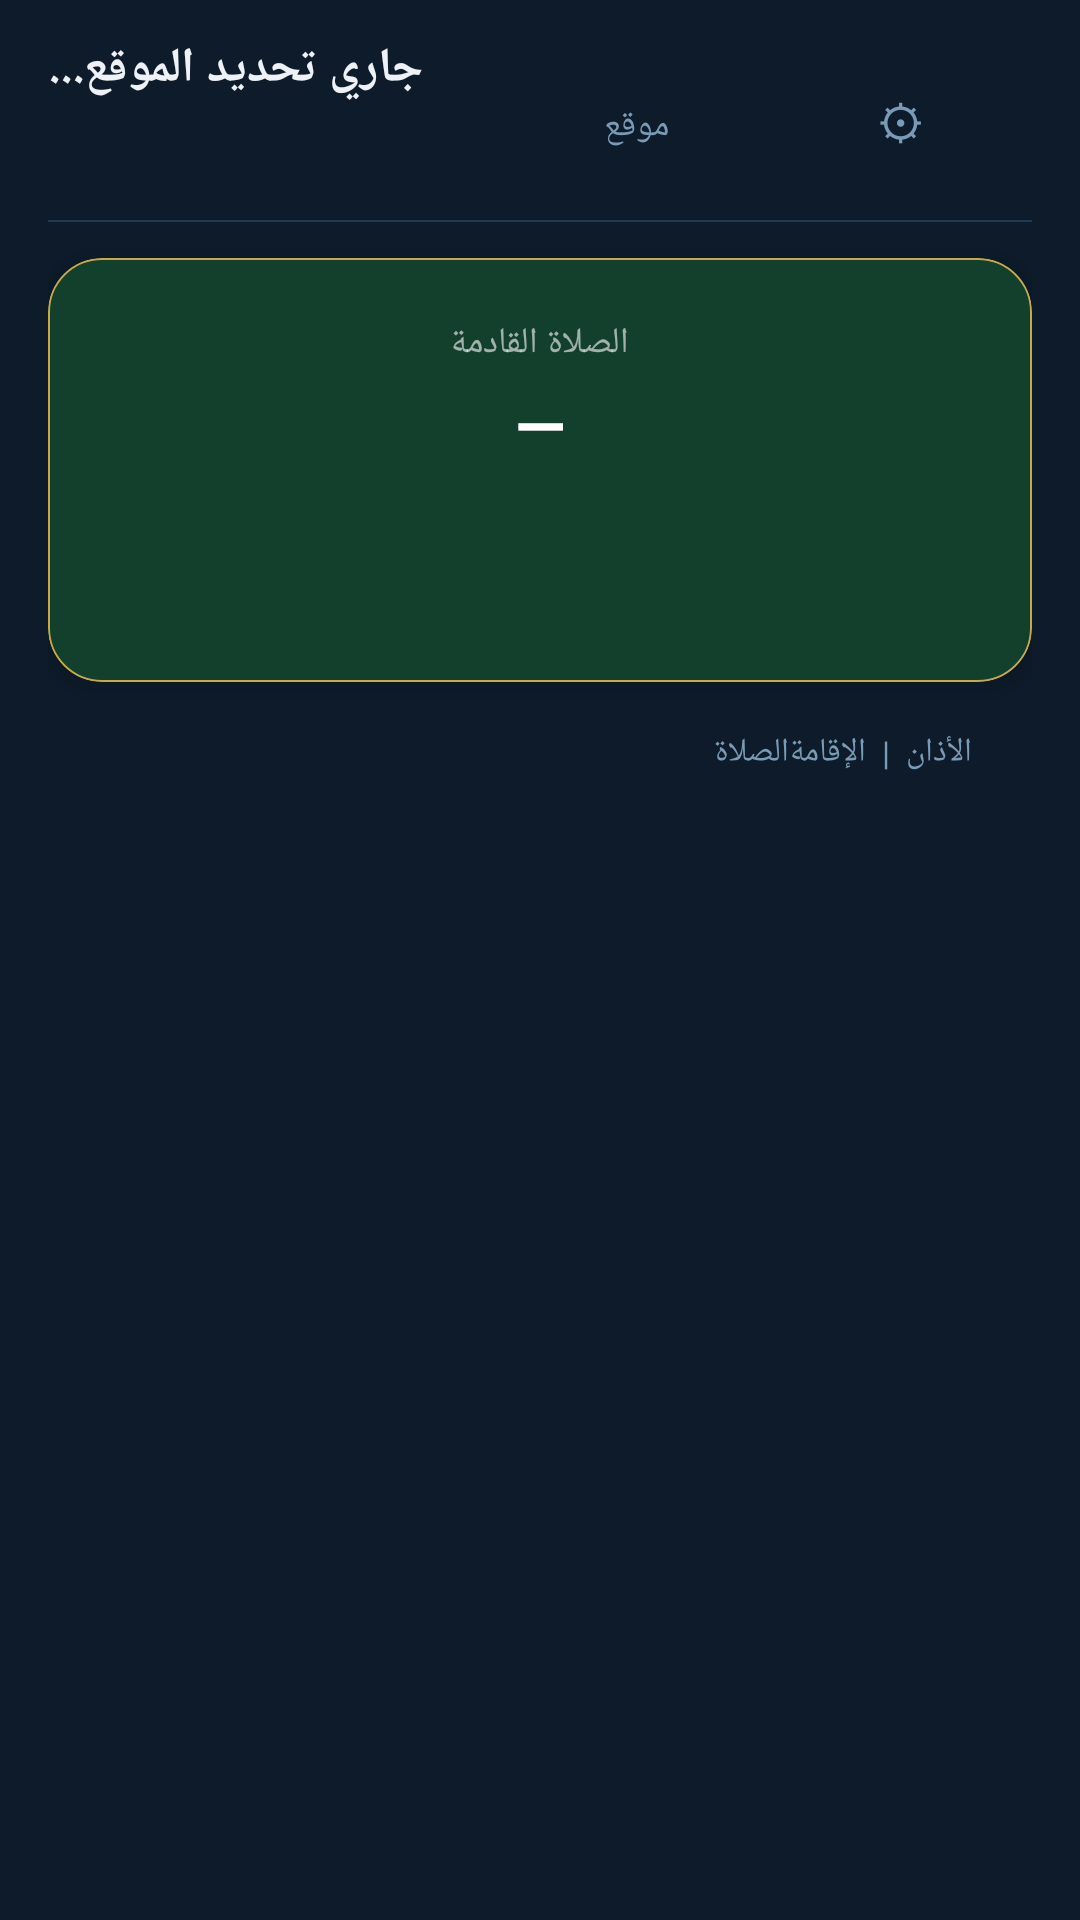

Produce the Android XML layout that renders to this screen, including the resource entries it uses.
<!-- AndroidManifest.xml: application theme Theme.PrayerTimes -->
<!-- res/layout/fragment_prayer.xml -->
<?xml version="1.0" encoding="utf-8"?>
<FrameLayout xmlns:android="http://schemas.android.com/apk/res/android"
    xmlns:app="http://schemas.android.com/apk/res-auto"
    android:layout_width="match_parent"
    android:layout_height="match_parent"
    android:background="@color/bg_primary">

    <ProgressBar
        android:id="@+id/progress_bar"
        style="?android:attr/progressBarStyle"
        android:layout_width="wrap_content"
        android:layout_height="wrap_content"
        android:layout_gravity="center"
        android:indeterminateTint="@color/accent_gold"
        android:visibility="gone"/>

    <androidx.core.widget.NestedScrollView
        android:id="@+id/layout_content"
        android:layout_width="match_parent"
        android:layout_height="match_parent">

        <LinearLayout
            android:layout_width="match_parent"
            android:layout_height="wrap_content"
            android:orientation="vertical"
            android:paddingHorizontal="16dp"
            android:paddingTop="12dp"
            android:paddingBottom="24dp">

            <LinearLayout
                android:layout_width="match_parent"
                android:layout_height="wrap_content"
                android:orientation="horizontal"
                android:gravity="center_vertical"
                android:layout_marginBottom="4dp">

                <LinearLayout
                    android:layout_width="0dp"
                    android:layout_height="wrap_content"
                    android:layout_weight="1"
                    android:orientation="vertical">

                    <TextView
                        android:id="@+id/tv_city"
                        android:layout_width="wrap_content"
                        android:layout_height="wrap_content"
                        android:text="جاري تحديد الموقع..."
                        android:textColor="@color/text_primary"
                        android:textSize="16sp"
                        android:textStyle="bold"/>

                    <TextView
                        android:id="@+id/tv_date"
                        android:layout_width="wrap_content"
                        android:layout_height="wrap_content"
                        android:layout_marginTop="2dp"
                        android:textColor="@color/text_secondary"
                        android:textSize="12sp"/>

                    <TextView
                        android:id="@+id/tv_hijri"
                        android:layout_width="wrap_content"
                        android:layout_height="wrap_content"
                        android:layout_marginTop="1dp"
                        android:textColor="@color/accent_gold"
                        android:textSize="12sp"/>

                </LinearLayout>

                <LinearLayout
                    android:layout_width="wrap_content"
                    android:layout_height="wrap_content"
                    android:orientation="horizontal">

                    <com.google.android.material.button.MaterialButton
                        android:id="@+id/btn_set_location"
                        style="@style/Widget.MaterialComponents.Button.TextButton"
                        android:layout_width="wrap_content"
                        android:layout_height="wrap_content"
                        android:text="موقع"
                        android:textColor="@color/text_secondary"
                        android:textSize="12sp"/>

                    <com.google.android.material.button.MaterialButton
                        android:id="@+id/btn_menu_settings"
                        style="@style/Widget.MaterialComponents.Button.TextButton"
                        android:layout_width="wrap_content"
                        android:layout_height="wrap_content"
                        android:text="⚙"
                        android:textColor="@color/text_secondary"
                        android:textSize="16sp"/>

                </LinearLayout>

            </LinearLayout>

            <View
                android:layout_width="match_parent"
                android:layout_height="0.5dp"
                android:background="@color/divider"
                android:layout_marginBottom="12dp"/>

            <com.google.android.material.card.MaterialCardView
                android:layout_width="match_parent"
                android:layout_height="wrap_content"
                android:layout_marginBottom="16dp"
                app:cardBackgroundColor="@color/accent_green_dark"
                app:cardCornerRadius="18dp"
                app:cardElevation="4dp"
                app:strokeColor="@color/accent_gold"
                app:strokeWidth="0.8dp">

                <LinearLayout
                    android:layout_width="match_parent"
                    android:layout_height="wrap_content"
                    android:orientation="vertical"
                    android:gravity="center"
                    android:paddingVertical="20dp"
                    android:paddingHorizontal="16dp">

                    <TextView
                        android:id="@+id/tv_next_label"
                        android:layout_width="wrap_content"
                        android:layout_height="wrap_content"
                        android:text="الصلاة القادمة"
                        android:textColor="#99FFFFFF"
                        android:textSize="12sp"/>

                    <TextView
                        android:id="@+id/tv_next_prayer"
                        android:layout_width="wrap_content"
                        android:layout_height="wrap_content"
                        android:layout_marginTop="4dp"
                        android:text="—"
                        android:textColor="@android:color/white"
                        android:textSize="22sp"
                        android:textStyle="bold"/>

                    <TextView
                        android:id="@+id/tv_countdown"
                        android:layout_width="wrap_content"
                        android:layout_height="wrap_content"
                        android:layout_marginTop="6dp"
                        android:textColor="@color/accent_gold_light"
                        android:textSize="34sp"
                        android:textStyle="bold"
                        android:fontFamily="monospace"/>

                </LinearLayout>

            </com.google.android.material.card.MaterialCardView>

            <com.google.android.material.card.MaterialCardView
                android:id="@+id/card_jumuah"
                android:layout_width="match_parent"
                android:layout_height="wrap_content"
                android:layout_marginBottom="16dp"
                android:visibility="gone"
                app:cardBackgroundColor="@color/surface_card"
                app:cardCornerRadius="14dp"
                app:strokeColor="@color/accent_gold"
                app:strokeWidth="1dp">

                <LinearLayout
                    android:layout_width="match_parent"
                    android:layout_height="wrap_content"
                    android:orientation="horizontal"
                    android:padding="16dp"
                    android:gravity="center_vertical">

                    <LinearLayout
                        android:layout_width="0dp"
                        android:layout_height="wrap_content"
                        android:layout_weight="1"
                        android:orientation="vertical">

                        <TextView
                            android:layout_width="wrap_content"
                            android:layout_height="wrap_content"
                            android:text="صلاة الجمعة"
                            android:textColor="@color/accent_gold"
                            android:textSize="15sp"
                            android:textStyle="bold"/>

                        <TextView
                            android:layout_width="wrap_content"
                            android:layout_height="wrap_content"
                            android:layout_marginTop="2dp"
                            android:text="اليوم"
                            android:textColor="@color/text_secondary"
                            android:textSize="12sp"/>

                    </LinearLayout>

                    <TextView
                        android:id="@+id/tv_jumuah_time"
                        android:layout_width="wrap_content"
                        android:layout_height="wrap_content"
                        android:textColor="@color/text_primary"
                        android:textSize="20sp"
                        android:textStyle="bold"
                        android:fontFamily="monospace"/>

                </LinearLayout>

            </com.google.android.material.card.MaterialCardView>

            <LinearLayout
                android:layout_width="match_parent"
                android:layout_height="wrap_content"
                android:orientation="horizontal"
                android:paddingHorizontal="20dp"
                android:paddingBottom="6dp">

                <TextView
                    android:id="@+id/tv_header_prayer"
                    android:layout_width="0dp"
                    android:layout_height="wrap_content"
                    android:layout_weight="1"
                    android:text="الصلاة"
                    android:textColor="@color/text_secondary"
                    android:textSize="11sp"/>

                <TextView
                    android:id="@+id/tv_header_adhan"
                    android:layout_width="wrap_content"
                    android:layout_height="wrap_content"
                    android:text="الأذان  |  الإقامة"
                    android:textColor="@color/text_secondary"
                    android:textSize="11sp"/>

            </LinearLayout>

            <androidx.recyclerview.widget.RecyclerView
                android:id="@+id/rv_prayers"
                android:layout_width="match_parent"
                android:layout_height="wrap_content"
                android:nestedScrollingEnabled="false"/>

        </LinearLayout>

    </androidx.core.widget.NestedScrollView>

</FrameLayout>
<!-- resources referenced by this layout -->
<resources>
  <color name="accent_gold">#C8A84B</color>
  <color name="accent_gold_light">#E2C068</color>
  <color name="accent_green_dark">#133F2D</color>
  <color name="bg_primary">#0D1B2A</color>
  <color name="divider">#1E3A55</color>
  <color name="surface_card">#1A2D40</color>
  <color name="text_primary">#EEF2F7</color>
  <color name="text_secondary">#7A9BB5</color>
  <style name="Theme.PrayerTimes" parent="Theme.MaterialComponents.DayNight.NoActionBar">
          <item name="colorPrimary">@color/colorPrimary</item>
          <item name="colorPrimaryDark">@color/colorPrimaryDark</item>
          <item name="colorAccent">@color/colorAccent</item>
          <item name="android:windowBackground">@color/bg_primary</item>
          <item name="android:statusBarColor">@color/surface_dark</item>
          <item name="android:navigationBarColor">@color/bg_primary</item>
      </style>
  <color name="colorPrimary">#112233</color>
  <color name="colorPrimaryDark">#0D1B2A</color>
  <color name="colorAccent">#C8A84B</color>
  <color name="surface_dark">#112233</color>
</resources>
